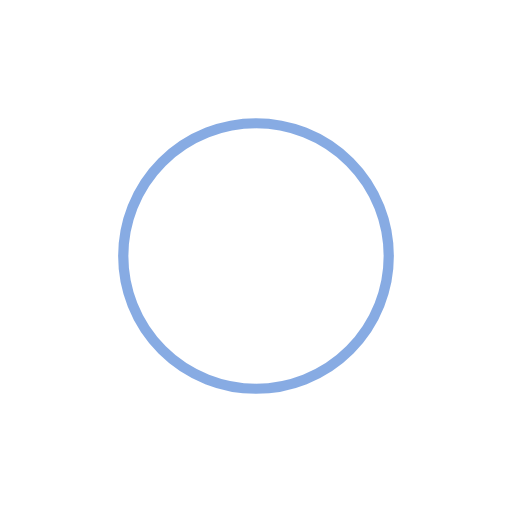
t = 0.00 s
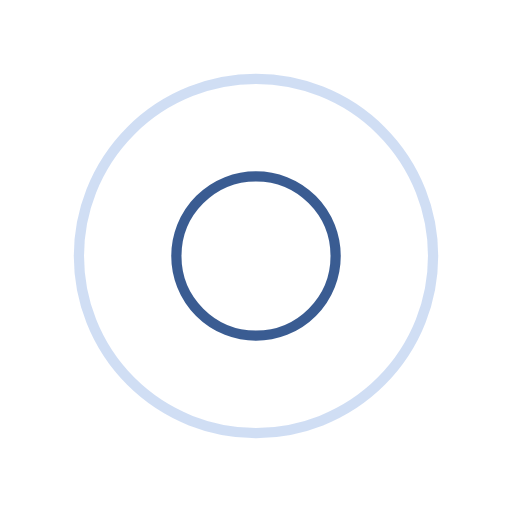
t = 0.25 s
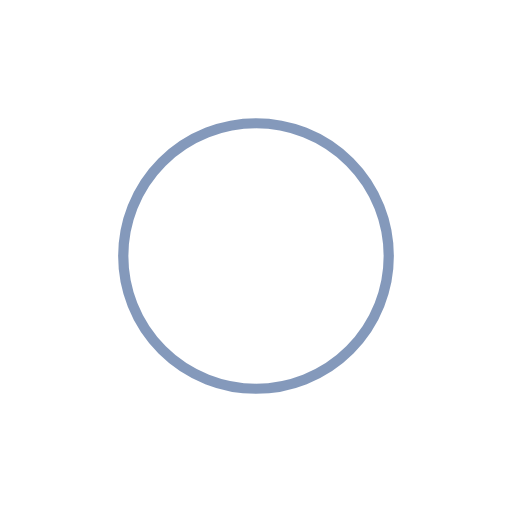
t = 0.50 s
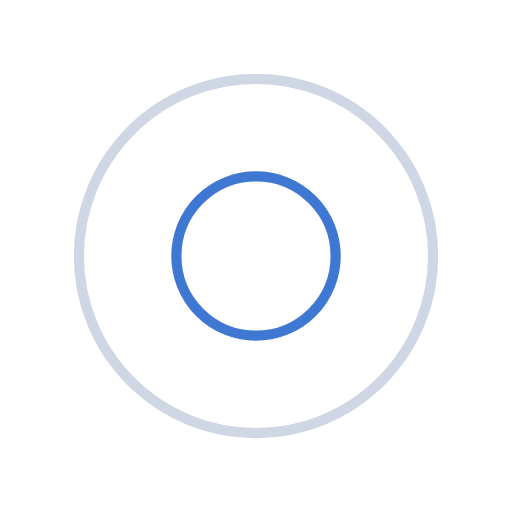
t = 0.75 s

The animated SVG that drew these frames (rendered in a browser with its animation timeline set to each time). Animation: 4 SMIL elements (animate=4); one cycle of 1.00 s, repeats indefinitely.

<svg xmlns="http://www.w3.org/2000/svg" viewBox="0 0 100 100" preserveAspectRatio="xMidYMid" width="200" height="200" style="shape-rendering: auto; display: block;" xmlns:xlink="http://www.w3.org/1999/xlink"><g><circle stroke-width="2" stroke="#0a3478" fill="none" r="0" cy="50" cx="50">
  <animate begin="0s" calcMode="spline" keySplines="0 0.2 0.8 1" keyTimes="0;1" values="0;40" dur="1s" repeatCount="indefinite" attributeName="r"></animate>
  <animate begin="0s" calcMode="spline" keySplines="0.2 0 0.8 1" keyTimes="0;1" values="1;0" dur="1s" repeatCount="indefinite" attributeName="opacity"></animate>
</circle><circle stroke-width="2" stroke="#1057c8" fill="none" r="0" cy="50" cx="50">
  <animate begin="-0.5s" calcMode="spline" keySplines="0 0.2 0.8 1" keyTimes="0;1" values="0;40" dur="1s" repeatCount="indefinite" attributeName="r"></animate>
  <animate begin="-0.5s" calcMode="spline" keySplines="0.2 0 0.8 1" keyTimes="0;1" values="1;0" dur="1s" repeatCount="indefinite" attributeName="opacity"></animate>
</circle><g></g></g><!-- [ldio] generated by https://loading.io --></svg>